Dataset: dataset_proc (GitHub, Ivancitop/proyecto_cnn). Classes: defectuosa, normal, rayadura.

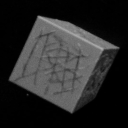
Label: rayadura

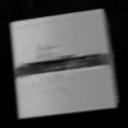
Label: defectuosa

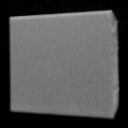
Label: normal

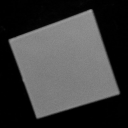
Label: normal

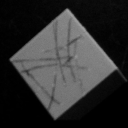
Label: rayadura

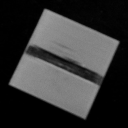
Label: defectuosa
